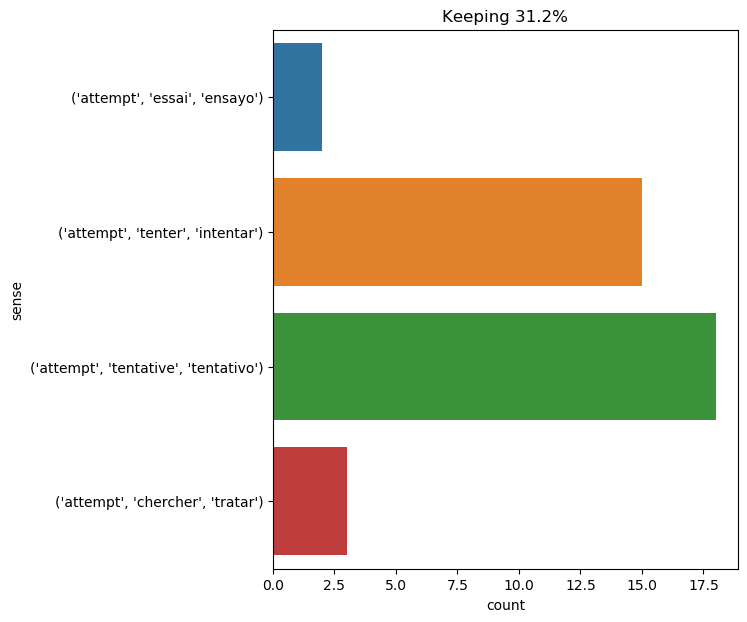

The file beside this chart, header and first rows:
text, ind, sense, label
all their attempts were useless ., 2, ('attempt', 'tentative', 'tentativo'), 0
" i am of neb 's opinion , " said gideon…, 21, ('attempt', 'tenter', 'intentar'), 1
suddenly i felt a mild jolt . i realized…, 45, ('attempt', 'tentative', 'tentativo'), 0
on leaving the convent he entered into t…, 68, ('attempt', 'essai', 'ensayo'), 2
he had resolved , therefore , to attempt…, 7, ('attempt', 'tenter', 'intentar'), 1
" would you not , in that case , pencrof…, 11, ('attempt', 'tenter', 'intentar'), 1
" i will attempt anything that is desire…, 3, ('attempt', 'tenter', 'intentar'), 1
anne of austria , who , in consequence o…, 30, ('attempt', 'tentative', 'tentativo'), 0
the first attempts were somewhat crude ,…, 2, ('attempt', 'essai', 'ensayo'), 2
in case of any attempt to escape , the p…, 4, ('attempt', 'tentative', 'tentativo'), 0
the governor authorized the attempt ., 4, ('attempt', 'tentative', 'tentativo'), 0
but ayrton , without replying , wrenched…, 12, ('attempt', 'chercher', 'tratar'), 3
employ them , if your check with regard …, 15, ('attempt', 'tentative', 'tentativo'), 0
it would clearly have been to the master…, 34, ('attempt', 'tenter', 'intentar'), 1
if only they had been clothed in a way t…, 19, ('attempt', 'tenter', 'intentar'), 1
as to the third , i think it would be be…, 30, ('attempt', 'tentative', 'tentativo'), 0
for two hours the stranger remained alon…, 41, ('attempt', 'chercher', 'tratar'), 3
i would not even attempt to understand t…, 4, ('attempt', 'chercher', 'tratar'), 3
the city , notwithstanding the incredibl…, 12, ('attempt', 'tenter', 'intentar'), 1
cyrus harding 's attempt would succeed ., 3, ('attempt', 'tentative', 'tentativo'), 0
neb 's companions had watched his daring…, 7, ('attempt', 'tentative', 'tentativo'), 0
an incident must here be related , not o…, 20, ('attempt', 'tentative', 'tentativo'), 0
then , chart in hand , we returned to th…, 25, ('attempt', 'tentative', 'tentativo'), 0
" i pardon you , " said he , " for the p…, 42, ('attempt', 'tentative', 'tentativo'), 0
and yet , if she were a man she would at…, 10, ('attempt', 'tenter', 'intentar'), 1
once the reporter had attempted to commu…, 4, ('attempt', 'tenter', 'intentar'), 1
the parsee , now convinced that it was i…, 40, ('attempt', 'tenter', 'intentar'), 1
but the night passed away without any fr…, 8, ('attempt', 'tentative', 'tentativo'), 0
brave , rash , and enterprising , this w…, 20, ('attempt', 'tentative', 'tentativo'), 0
" but one proviso , " i said , " just on…, 23, ('attempt', 'tentative', 'tentativo'), 0
" and who charges me with this , monseig…, 58, ('attempt', 'tenter', 'intentar'), 1
this last attempt ultimately misfiring ,…, 2, ('attempt', 'tentative', 'tentativo'), 0
" i can see we 're starting to understan…, 41, ('attempt', 'tentative', 'tentativo'), 0
as to the other , he knows me , he fears…, 37, ('attempt', 'tenter', 'intentar'), 1
it was difficult to reply to pencroft , …, 16, ('attempt', 'tentative', 'tentativo'), 0
the morning came , however , without the…, 10, ('attempt', 'tenter', 'intentar'), 1
if free , would he attempt to fly , or w…, 5, ('attempt', 'tenter', 'intentar'), 1
" just listen to me , " i said firmly . …, 97, ('attempt', 'tenter', 'intentar'), 1
